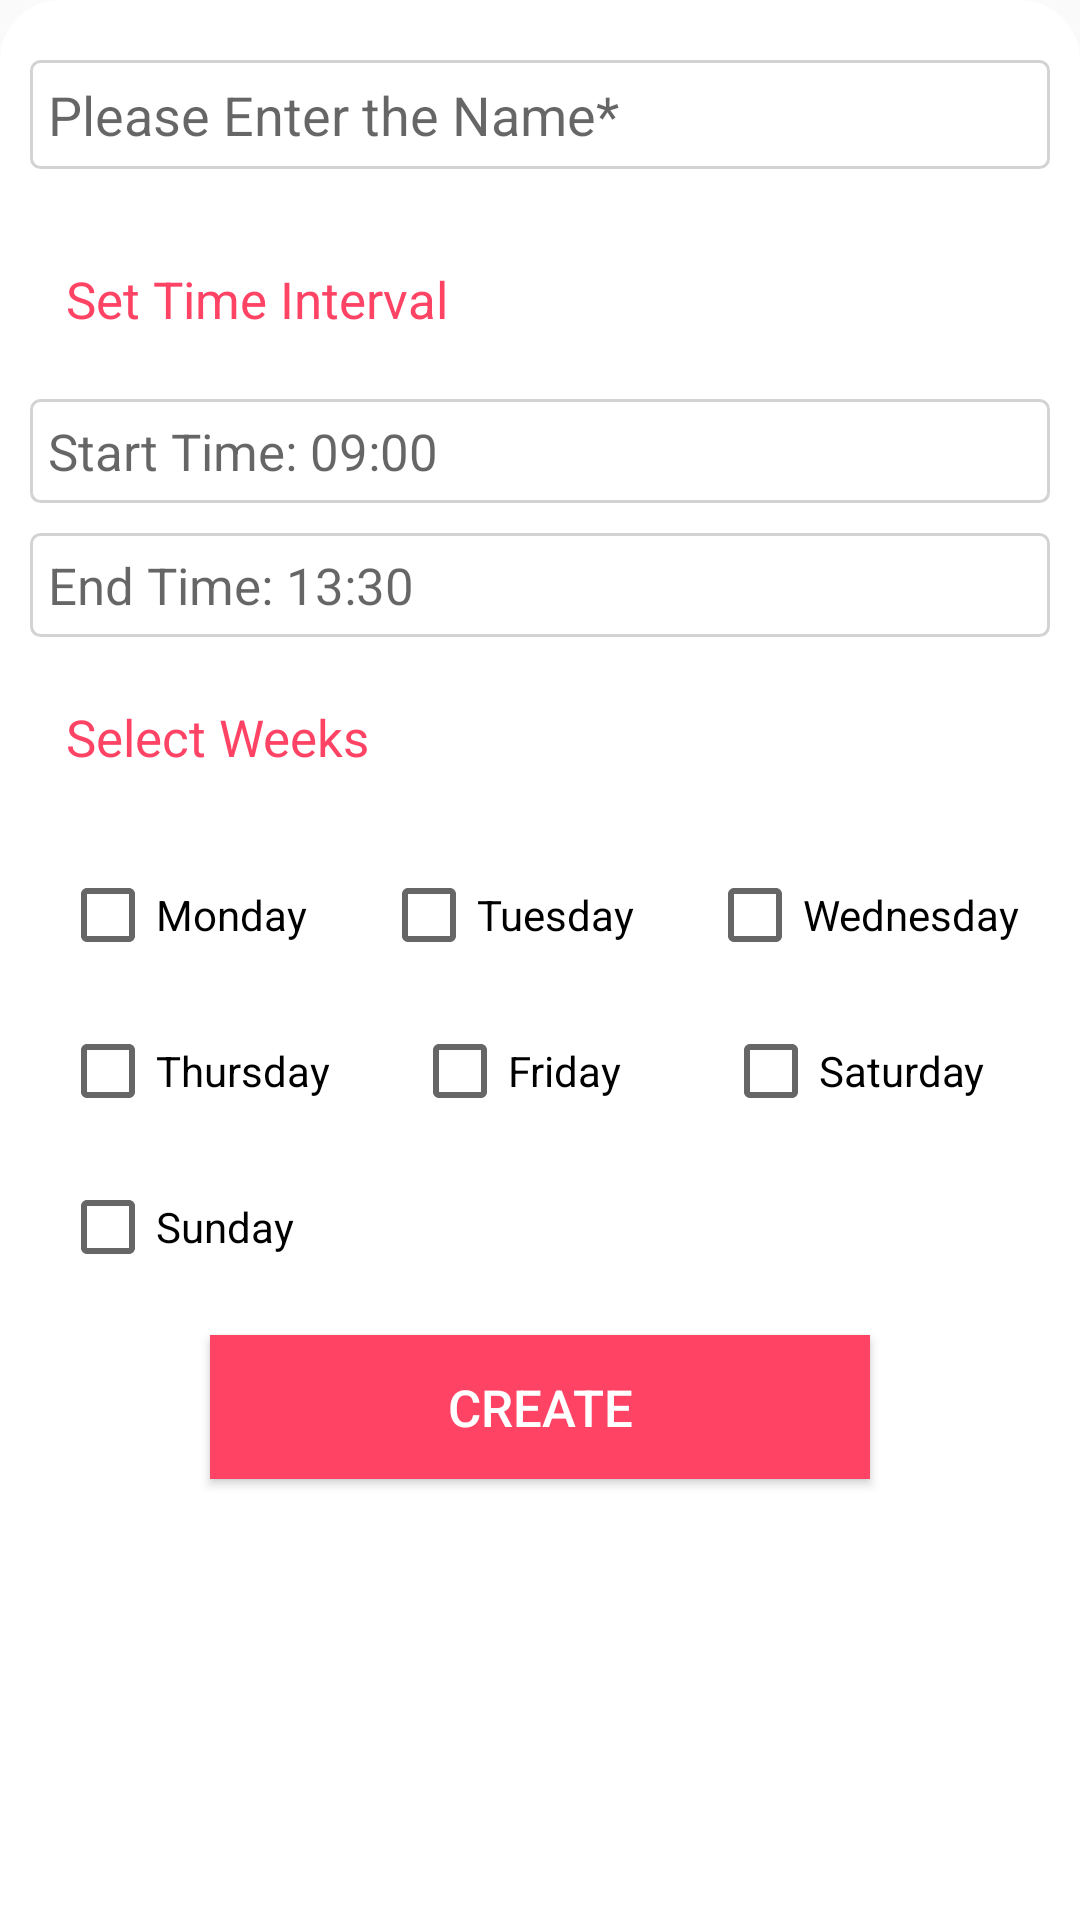

Here is an Android app screen rendered from its layout file. Give the layout XML and the strings, colors and styles it references.
<!-- AndroidManifest.xml: application theme AppTheme.NoActionBar -->
<!-- res/layout/name_the_location_you_want_to_create.xml -->
<?xml version="1.0" encoding="utf-8"?>
<androidx.constraintlayout.widget.ConstraintLayout
    xmlns:android="http://schemas.android.com/apk/res/android"
    xmlns:app="http://schemas.android.com/apk/res-auto"
    xmlns:tools="http://schemas.android.com/tools"
    android:layout_width="match_parent"
    android:layout_height="match_parent">

    <androidx.constraintlayout.widget.ConstraintLayout
        android:id="@+id/bottomSheetContainer"
        android:layout_width="match_parent"
        android:paddingBottom="10dp"
        android:layout_height="match_parent"
        android:background="@drawable/bottom_sheet_top_curved"
        app:layout_constraintBottom_toBottomOf="parent"
        app:layout_behavior="com.google.android.material.bottomsheet.BottomSheetBehavior"
        app:layout_constraintEnd_toEndOf="parent"
        app:layout_constraintStart_toStartOf="parent"
        app:layout_constraintTop_toTopOf="parent">

        <ImageView
            android:id="@+id/imageView2"
            android:layout_width="wrap_content"
            android:layout_height="wrap_content"
            android:src="@drawable/ic_drag_handle_black_24dp"
            app:layout_constraintEnd_toEndOf="parent"
            app:layout_constraintStart_toStartOf="parent"
            app:layout_constraintTop_toTopOf="parent" />

        <LinearLayout
            android:id="@+id/linearLayout"
            android:layout_width="match_parent"
            android:layout_height="wrap_content"
            android:layout_marginTop="10dp"
            android:gravity="center_horizontal"
            android:orientation="horizontal"
            app:layout_constraintEnd_toEndOf="parent"
            app:layout_constraintHorizontal_bias="0.0"
            app:layout_constraintStart_toStartOf="parent"
            app:layout_constraintTop_toBottomOf="@+id/imageView2">

          <EditText
              android:layout_width="match_parent"
              android:layout_height="wrap_content"
              android:hint="Please Enter the Name*"
              android:id="@+id/location_name"
              android:inputType="text"
              android:text=""
              android:background="@drawable/curved_shape_with_white_background_for_edit_text"
              android:padding="6dp"
              android:layout_margin="10dp"
              />
        </LinearLayout>

        <TextView
            android:id="@+id/textView6"
            android:layout_width="match_parent"
            android:layout_height="wrap_content"
            android:text="Set Time Interval"
            android:textSize="17sp"
            android:padding="12dp"
            android:textColor="@color/colorPrimary"
            android:layout_margin="10dp"
            app:layout_constraintEnd_toEndOf="parent"
            app:layout_constraintStart_toStartOf="parent"
            app:layout_constraintTop_toBottomOf="@+id/linearLayout" />

        <EditText
            android:id="@+id/start_time"
            android:layout_width="match_parent"
            android:layout_height="wrap_content"
            android:layout_margin="10dp"
            android:background="@drawable/curved_shape_with_white_background_for_edit_text"
            android:hint="Start Time: 09:00"
            android:inputType="time"
            android:textSize="17sp"
            android:padding="6dp"
            app:layout_constraintTop_toBottomOf="@+id/textView6"
            tools:layout_editor_absoluteX="19dp" />

        <EditText
            android:id="@+id/end_time"
            android:layout_width="match_parent"
            android:layout_height="wrap_content"
            android:layout_margin="10dp"
            android:background="@drawable/curved_shape_with_white_background_for_edit_text"
            android:hint="End Time: 13:30"
            android:inputType="time"
            android:textSize="17sp"
            android:padding="6dp"
            app:layout_constraintTop_toBottomOf="@+id/start_time"
            tools:layout_editor_absoluteX="10dp" />

        <TextView
            android:id="@+id/select_week"
            android:layout_width="match_parent"
            android:layout_height="wrap_content"
            android:layout_margin="10dp"
            android:padding="12dp"
            android:text="Select Weeks"
            android:textColor="@color/colorPrimary"
            android:textSize="17dp"
            app:layout_constraintTop_toBottomOf="@+id/end_time"
            tools:layout_editor_absoluteX="10dp" />


        <CheckBox
            android:id="@+id/monday"
            android:layout_width="wrap_content"
            android:layout_height="wrap_content"
            android:layout_marginTop="16dp"
            android:text="Monday"
            android:layout_margin="20dp"
            app:layout_constraintStart_toStartOf="parent"
            app:layout_constraintTop_toBottomOf="@+id/select_week" />

        <CheckBox
            android:id="@+id/tuesday"
            android:layout_width="wrap_content"
            android:layout_height="wrap_content"
            android:layout_marginTop="16dp"
            android:text="Tuesday"
            android:layout_margin="20dp"
            app:layout_constraintEnd_toStartOf="@+id/wednesday"
            app:layout_constraintStart_toEndOf="@+id/monday"
            app:layout_constraintTop_toBottomOf="@+id/select_week" />

        <CheckBox
            android:id="@+id/wednesday"
            android:layout_width="wrap_content"
            android:layout_height="wrap_content"
            android:layout_marginTop="16dp"
            android:text="Wednesday"
            android:layout_margin="20dp"
            app:layout_constraintEnd_toEndOf="parent"
            app:layout_constraintTop_toBottomOf="@+id/select_week" />


        <CheckBox
            android:id="@+id/thursday"
            android:layout_width="wrap_content"
            android:layout_height="wrap_content"
            android:layout_margin="20dp"
            android:text="Thursday"
            app:layout_constraintStart_toStartOf="parent"
            app:layout_constraintTop_toBottomOf="@+id/monday" />

        <CheckBox
            android:id="@+id/friday"
            android:layout_width="wrap_content"
            android:layout_height="wrap_content"
            android:layout_margin="20dp"
            android:layout_marginTop="20dp"
            android:text="Friday"
            app:layout_constraintEnd_toStartOf="@+id/saturday"
            app:layout_constraintHorizontal_bias="0.355"
            app:layout_constraintStart_toEndOf="@+id/thursday"
            app:layout_constraintTop_toBottomOf="@+id/tuesday" />

        <CheckBox
            android:id="@+id/saturday"
            android:layout_width="wrap_content"
            android:layout_height="wrap_content"
            android:layout_margin="20dp"
            android:layout_marginTop="20dp"
            android:layout_marginEnd="44dp"
            android:layout_marginRight="44dp"
            android:text="Saturday"
            app:layout_constraintEnd_toEndOf="parent"
            app:layout_constraintHorizontal_bias="0.905"
            app:layout_constraintStart_toEndOf="@+id/thursday"
            app:layout_constraintTop_toBottomOf="@+id/wednesday" />


        <CheckBox
            android:id="@+id/sunday"
            android:layout_width="wrap_content"
            android:layout_height="wrap_content"
            android:layout_margin="20dp"
            android:text="Sunday"
            app:layout_constraintStart_toStartOf="parent"
            app:layout_constraintTop_toBottomOf="@+id/thursday" />

        <Button
            android:id="@+id/create_a_location"
            android:layout_width="match_parent"
            android:layout_height="wrap_content"
            android:layout_marginLeft="70dp"
            android:layout_marginTop="20dp"
            android:layout_marginRight="70dp"
            android:background="@color/colorPrimary"
            android:text="Create"
            android:textColor="#ffff"
            android:textSize="17dp"
            app:layout_constraintEnd_toEndOf="parent"
            app:layout_constraintStart_toStartOf="parent"
            app:layout_constraintTop_toBottomOf="@+id/sunday" />

    </androidx.constraintlayout.widget.ConstraintLayout>


</androidx.constraintlayout.widget.ConstraintLayout>
<!-- resources referenced by this layout -->
<resources>
  <color name="colorPrimary">#fe4365</color>
  <!-- drawable bottom_sheet_top_curved (drawable) -->
  <?xml version="1.0" encoding="utf-8"?>
  <shape xmlns:android="http://schemas.android.com/apk/res/android"
      android:shape="rectangle">
      <solid android:color="@color/noColor"/>
      <corners
          android:topLeftRadius="20dp"
          android:topRightRadius="20dp"
          />
  
  </shape>
  <!-- drawable curved_shape_with_white_background_for_edit_text (drawable) -->
  <?xml version="1.0" encoding="utf-8"?>
  <shape xmlns:android="http://schemas.android.com/apk/res/android"
      android:shape="rectangle">
      <solid android:color="#FFFFFF" />
      <corners android:radius= "3dp" />
      <stroke android:color="@color/colorGray"
          android:width="1dp"/>
      
      
      
      
      
  </shape>
  
  
      
  <style name="AppTheme.NoActionBar">
          <item name="windowActionBar">false</item>
          <item name="windowNoTitle">true</item>
      </style>
  <color name="noColor">#FFFFFF</color>
  <color name="colorGray">#D3D3D3</color>
</resources>
